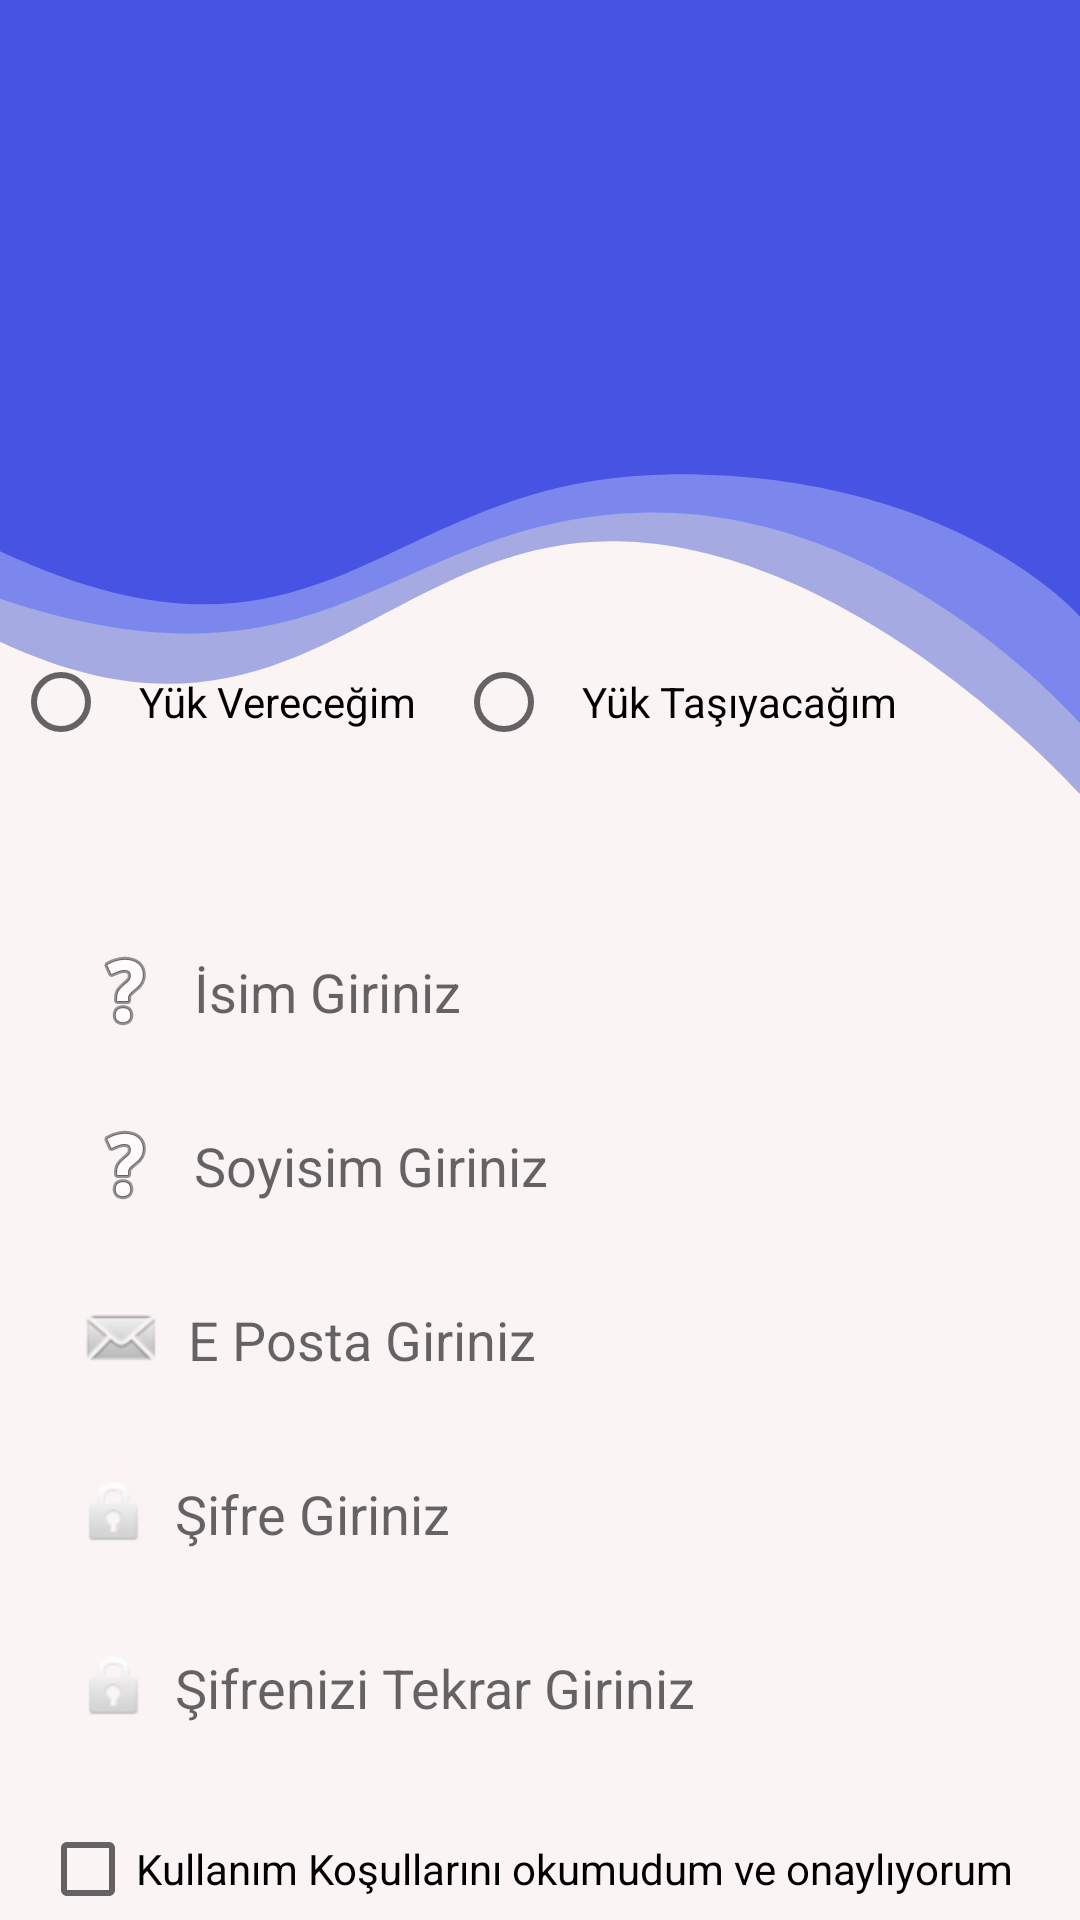

The Android layout XML behind this screen, and the referenced resources:
<!-- AndroidManifest.xml: application theme Theme.Nakilcep -->
<!-- res/layout/fragment_sign_up.xml -->
<?xml version="1.0" encoding="utf-8"?>
<androidx.constraintlayout.widget.ConstraintLayout
    xmlns:android="http://schemas.android.com/apk/res/android"
    xmlns:app="http://schemas.android.com/apk/res-auto"
    xmlns:tools="http://schemas.android.com/tools"
    android:layout_width="match_parent"
    android:layout_height="match_parent"
    android:background="@drawable/background"
    tools:context=".view.unsuccessUser.SignUpFragment">

    <RadioGroup
        android:id="@+id/radioGroup"
        android:layout_width="366dp"
        android:layout_height="73dp"
        android:layout_marginTop="200dp"
        android:orientation="horizontal"
        android:padding="10dp"
        app:layout_constraintEnd_toEndOf="parent"
        app:layout_constraintHorizontal_bias="1.0"
        app:layout_constraintStart_toStartOf="parent"
        app:layout_constraintTop_toTopOf="parent">

        <RadioButton
            android:id="@+id/radio_yuk_verici"
            android:layout_width="wrap_content"
            android:layout_height="wrap_content"
            android:background="@drawable/custom_radiobutton"
            android:drawablePadding="7dp"
            android:elevation="5dp"
            android:padding="10dp"
            android:text="Yük Vereceğim " />

        <RadioButton
            android:id="@+id/radiı_yuk_tasiyici"
            android:layout_width="wrap_content"
            android:layout_height="wrap_content"
            android:background="@drawable/custom_radiobutton"
            android:drawablePadding="7dp"
            android:elevation="5dp"
            android:padding="10dp"
            android:text="Yük Taşıyacağım" />
    </RadioGroup>

    <EditText
        android:id="@+id/signUp_name"
        android:layout_width="300dp"
        android:layout_height="43dp"
        android:layout_marginTop="36dp"
        android:background="@drawable/custom_input_text"
        android:drawableLeft="@android:drawable/ic_menu_help"
        android:drawablePadding="7dp"
        android:elevation="5dp"
        android:ems="10"
        android:hint="İsim Giriniz"
        android:inputType="textPersonName"
        app:layout_constraintEnd_toEndOf="@+id/radioGroup"
        app:layout_constraintHorizontal_bias="0.481"
        app:layout_constraintStart_toStartOf="@+id/radioGroup"
        app:layout_constraintTop_toBottomOf="@+id/radioGroup" />

    <EditText
        android:id="@+id/signUp_lastname"
        android:layout_width="300dp"
        android:layout_height="43dp"
        android:layout_marginTop="15dp"
        android:background="@drawable/custom_input_text"
        android:drawableLeft="@android:drawable/ic_menu_help"
        android:drawablePadding="7dp"
        android:elevation="5dp"
        android:ems="10"
        android:hint="Soyisim Giriniz"
        android:inputType="textPersonName"
        app:layout_constraintEnd_toEndOf="@+id/signUp_name"
        app:layout_constraintStart_toStartOf="@+id/signUp_name"
        app:layout_constraintTop_toBottomOf="@+id/signUp_name" />

    <EditText
        android:id="@+id/signUp_eposta"
        android:layout_width="300dp"
        android:layout_height="43dp"
        android:layout_marginTop="15dp"
        android:background="@drawable/custom_input_text"
        android:drawableLeft="@android:drawable/sym_action_email"
        android:drawablePadding="7dp"
        android:elevation="5dp"
        android:ems="10"
        android:hint="E Posta Giriniz"
        android:inputType="textEmailAddress"
        app:layout_constraintEnd_toEndOf="@+id/signUp_lastname"
        app:layout_constraintStart_toStartOf="@+id/signUp_lastname"
        app:layout_constraintTop_toBottomOf="@+id/signUp_lastname" />

    <EditText
        android:id="@+id/signUp_Password"
        android:layout_width="300dp"
        android:layout_height="43dp"
        android:layout_marginTop="15dp"
        android:background="@drawable/custom_input_text"
        android:drawableLeft="@android:drawable/ic_lock_idle_lock"
        android:drawablePadding="7dp"
        android:elevation="5dp"
        android:ems="10"
        android:hint="Şifre Giriniz"
        android:inputType="textPassword"
        app:layout_constraintEnd_toEndOf="@+id/signUp_eposta"
        app:layout_constraintStart_toStartOf="@+id/signUp_eposta"
        app:layout_constraintTop_toBottomOf="@+id/signUp_eposta" />

    <EditText
        android:id="@+id/signUp_againPassword"
        android:layout_width="300dp"
        android:layout_height="43dp"
        android:layout_marginTop="15dp"
        android:background="@drawable/custom_input_text"
        android:drawableLeft="@android:drawable/ic_lock_idle_lock"
        android:drawablePadding="7dp"
        android:elevation="5dp"
        android:ems="10"
        android:hint="Şifrenizi Tekrar Giriniz"
        android:inputType="textPassword"
        app:layout_constraintEnd_toEndOf="@+id/signUp_Password"
        app:layout_constraintStart_toStartOf="@+id/signUp_Password"
        app:layout_constraintTop_toBottomOf="@+id/signUp_Password" />

    <CheckBox
        android:id="@+id/kosul_chechbox"
        android:layout_width="wrap_content"
        android:layout_height="wrap_content"
        android:layout_marginTop="15dp"
        android:text="Kullanım Koşullarını okumudum ve onaylıyorum"
        app:layout_constraintEnd_toEndOf="@+id/signUp_againPassword"
        app:layout_constraintStart_toStartOf="@+id/signUp_againPassword"
        app:layout_constraintTop_toBottomOf="@+id/signUp_againPassword" />

    <Button
        android:id="@+id/signUp_btn_uye_ol"
        android:layout_width="300dp"
        android:layout_height="wrap_content"
        android:layout_marginTop="20dp"
        android:textSize="19sp"
        android:text="üye ol"
        android:background="@drawable/custom_button"
        app:layout_constraintEnd_toEndOf="@+id/kosul_chechbox"
        app:layout_constraintStart_toStartOf="@+id/kosul_chechbox"
        app:layout_constraintTop_toBottomOf="@+id/kosul_chechbox" />

    <TextView
        android:id="@+id/textView3"
        android:layout_width="wrap_content"
        android:layout_height="wrap_content"
        android:layout_marginStart="55dp"
        android:layout_marginTop="25dp"
        android:text="Hesabınız var mı ? "
        app:layout_constraintStart_toStartOf="@+id/signUp_btn_uye_ol"
        app:layout_constraintTop_toBottomOf="@+id/signUp_btn_uye_ol" />


    <TextView
        android:id="@+id/signUp_txt_GiriseDon"
        android:layout_width="wrap_content"
        android:layout_height="wrap_content"
        android:layout_marginTop="24dp"
        android:layout_marginEnd="60dp"
        android:textStyle="bold"
        android:textColor="@color/black"
        android:text="Giriş Yap"
        app:layout_constraintEnd_toEndOf="@+id/signUp_btn_uye_ol"
        app:layout_constraintTop_toBottomOf="@+id/signUp_btn_uye_ol" />


</androidx.constraintlayout.widget.ConstraintLayout>
<!-- resources referenced by this layout -->
<resources>
  <color name="black">#FF000000</color>
  <!-- drawable background (drawable) -->
  <vector xmlns:android="http://schemas.android.com/apk/res/android"
      android:width="414dp"
      android:height="736dp"
      android:viewportWidth="414"
      android:viewportHeight="736">
      <group>
          <clip-path
              android:pathData="M0,0h414v736h-414z"/>
          <path
              android:pathData="M0,0h414v736h-414z"
              android:fillColor="#FAF4F4"/>
          <path
              android:pathData="M0,246.024c112.9,52.976 148.262,-42.142 239.721,-38.483s175.014,97.557 175.014,97.557v-332.1L0,-27.002"
              android:strokeAlpha="0.57"
              android:fillColor="#6772d6"
              android:fillAlpha="0.57"/>
          <path
              android:pathData="M0,229.546c127.531,42.626 149.469,-30.228 245.819,-32.98S414.735,277.99 414.735,277.99L414.735,-43.478L0,-43.478"
              android:strokeAlpha="0.57"
              android:fillColor="#5e6df6"
              android:fillAlpha="0.57"/>
          <path
              android:pathData="M0,211.331c125.847,58.634 146.2,-27.959 255.752,-29.47S414,236.268 414,236.268L414,-1.761L0,-1.761Z"
              android:fillColor="#4753e3"/>
      </group>
  </vector>
  <!-- drawable custom_button (drawable) -->
  <?xml version="1.0" encoding="utf-8"?>
  <shape android:shape="rectangle" xmlns:android="http://schemas.android.com/apk/res/android">
      <solid android:color="#000000"/>
      <corners android:radius="25dp"/>
  </shape>
  <style name="Theme.Nakilcep" parent="Theme.MaterialComponents.DayNight.NoActionBar">
          
          <item name="colorPrimary">@color/purple_500</item>
          <item name="colorPrimaryVariant">@color/purple_700</item>
          <item name="colorOnPrimary">@color/white</item>
          
          <item name="colorSecondary">@color/teal_200</item>
          <item name="colorSecondaryVariant">@color/teal_700</item>
          <item name="colorOnSecondary">@color/black</item>
          
          <item name="android:statusBarColor">?attr/colorPrimaryVariant</item>
          
      </style>
  <color name="purple_500">#4753e3</color>
  <color name="purple_700">#4753e3</color>
  <color name="white">#FFFFFFFF</color>
  <color name="teal_200">#FF03DAC5</color>
  <color name="teal_700">#FF018786</color>
</resources>
